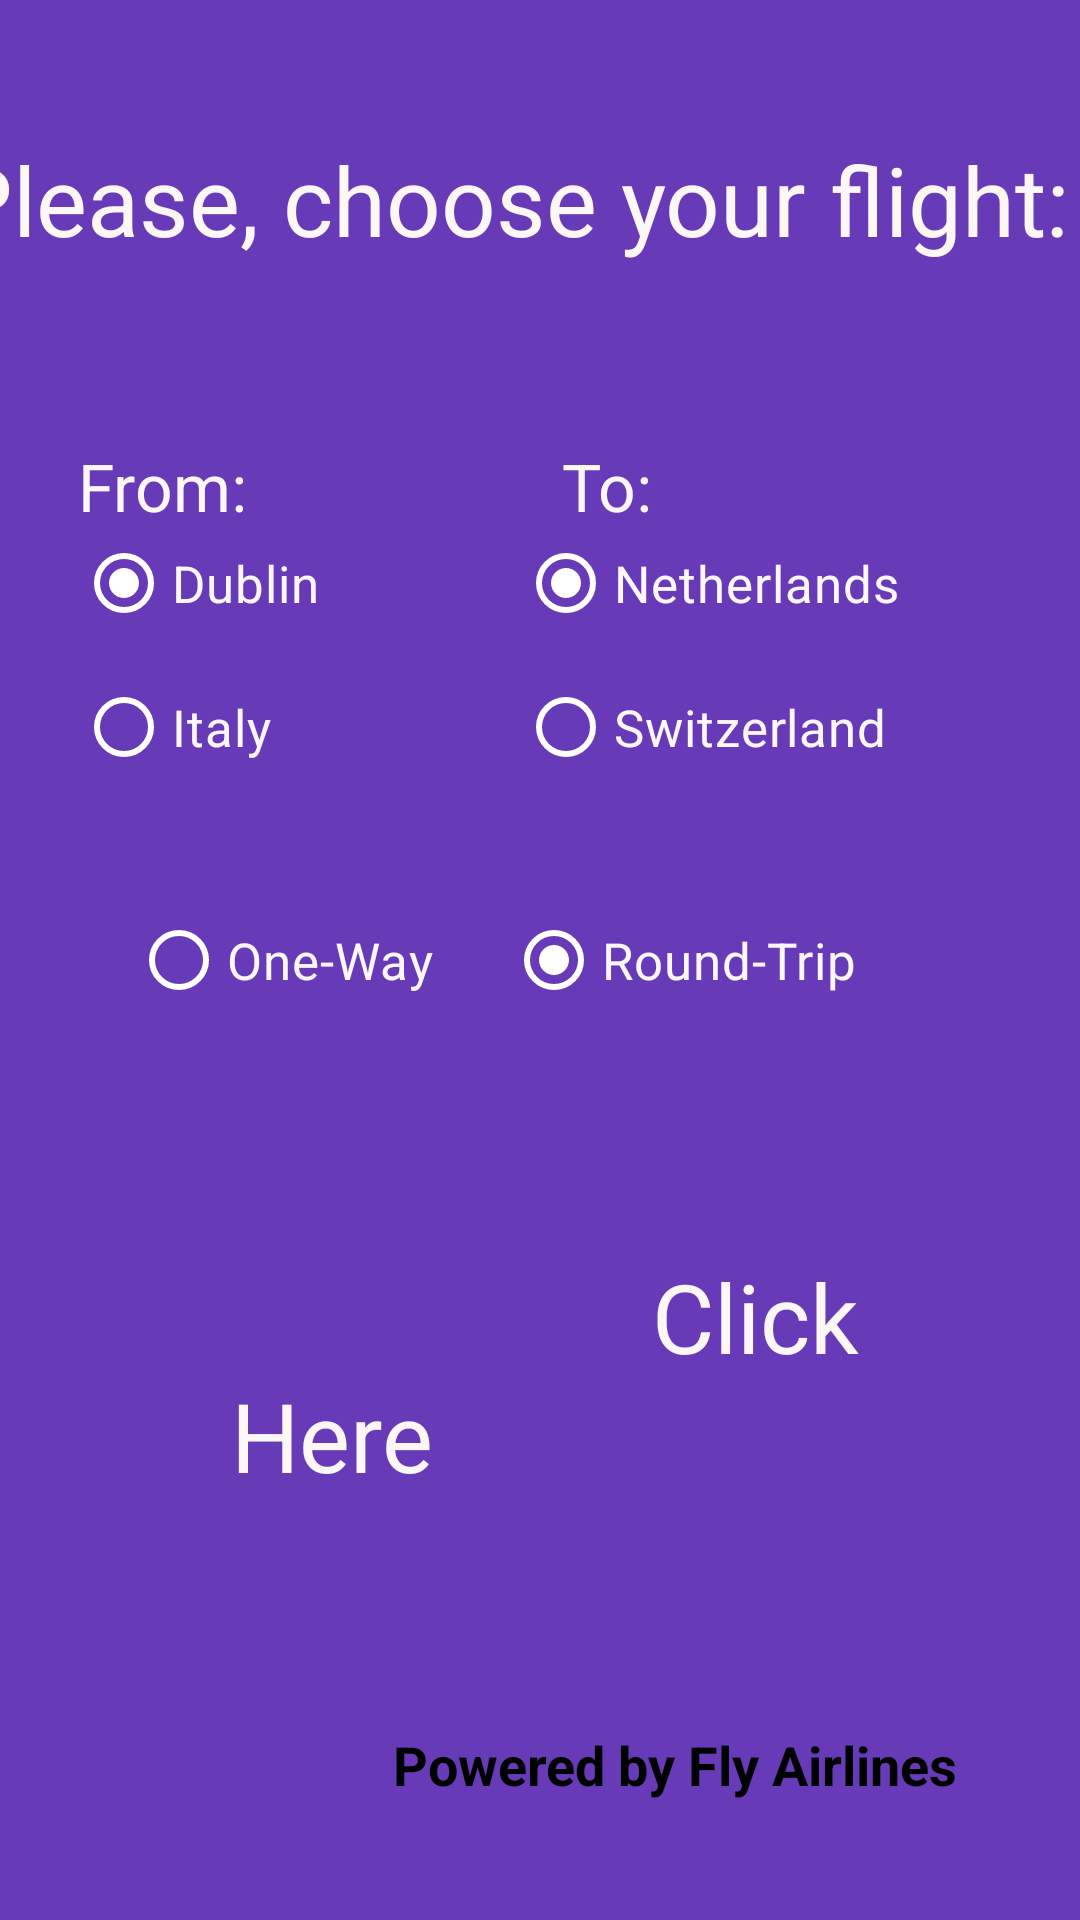

Produce the Android XML layout that renders to this screen, including the resource entries it uses.
<!-- AndroidManifest.xml: application theme Theme.Demo -->
<!-- res/layout/activity_screen2_from_to.xml -->
<?xml version="1.0" encoding="utf-8"?>
<androidx.constraintlayout.widget.ConstraintLayout xmlns:android="http://schemas.android.com/apk/res/android"

    xmlns:app="http://schemas.android.com/apk/res-auto"
    xmlns:tools="http://schemas.android.com/tools"

    android:id="@+id/bg2"
    android:layout_width="match_parent"
    android:layout_height="match_parent"
    android:background="#673AB7"
    tools:context="com.example.demo.Screen2_From_To">

    <TextView
        android:id="@+id/textView2_5"
        android:layout_width="217dp"
        android:layout_height="35dp"
        android:text="Powered by Fly Airlines"
        android:textColor="@color/black"
        android:textSize="18sp"
        android:textStyle="bold"
        app:layout_constraintBottom_toBottomOf="parent"
        app:layout_constraintEnd_toEndOf="parent"
        app:layout_constraintHorizontal_bias="0.917"
        app:layout_constraintStart_toStartOf="parent"
        app:layout_constraintTop_toTopOf="parent"
        app:layout_constraintVertical_bias="0.952" />

    <TextView
        android:id="@+id/textView2"
        android:layout_width="386dp"
        android:layout_height="64dp"
        android:text="Please, choose your flight:"
        android:textColor="#FBF7F7"
        android:textColorHint="#E91E63"
        android:textSize="32sp"
        app:layout_constraintBottom_toBottomOf="parent"
        app:layout_constraintEnd_toEndOf="parent"
        app:layout_constraintHorizontal_bias="0.64"
        app:layout_constraintStart_toStartOf="parent"
        app:layout_constraintTop_toTopOf="parent"
        app:layout_constraintVertical_bias="0.078" />

    <ImageView
        android:id="@+id/img2_1"
        android:layout_width="254dp"
        android:layout_height="108dp"
        android:contentDescription="ImageToClick"
        android:textAlignment="center"
        app:layout_constraintBottom_toBottomOf="parent"
        app:layout_constraintEnd_toEndOf="parent"
        app:layout_constraintHorizontal_bias="0.496"
        app:layout_constraintStart_toStartOf="parent"
        app:layout_constraintTop_toTopOf="parent"
        app:layout_constraintVertical_bias="0.757"
        app:srcCompat="@drawable/connecting"
        app:tint="#F44336" />

    <TextView
        android:id="@+id/textView2_4"
        android:layout_width="91dp"
        android:layout_height="49dp"
        android:text="Here"
        android:textAlignment="center"
        android:textColor="#FBF7F7"
        android:textColorHint="#E91E63"
        android:textSize="32sp"
        app:layout_constraintBottom_toBottomOf="parent"
        app:layout_constraintEnd_toEndOf="parent"
        app:layout_constraintHorizontal_bias="0.243"
        app:layout_constraintStart_toStartOf="parent"
        app:layout_constraintTop_toTopOf="parent"
        app:layout_constraintVertical_bias="0.773" />

    <TextView
        android:id="@+id/textView2_3"
        android:layout_width="88dp"
        android:layout_height="43dp"
        android:text="Click"
        android:textAlignment="center"
        android:textColor="#FBF7F7"
        android:textColorHint="#E91E63"
        android:textSize="32sp"
        app:layout_constraintBottom_toBottomOf="parent"
        app:layout_constraintEnd_toEndOf="parent"
        app:layout_constraintHorizontal_bias="0.764"
        app:layout_constraintStart_toStartOf="parent"
        app:layout_constraintTop_toTopOf="parent"
        app:layout_constraintVertical_bias="0.699" />

    <TextView
        android:id="@+id/textView2_2"
        android:layout_width="47dp"
        android:layout_height="34dp"
        android:text="To:"
        android:textColor="#FBF7F7"
        android:textColorHint="#E91E63"
        android:textSize="22sp"
        app:layout_constraintBottom_toBottomOf="parent"
        app:layout_constraintEnd_toEndOf="parent"
        app:layout_constraintHorizontal_bias="0.598"
        app:layout_constraintStart_toStartOf="parent"
        app:layout_constraintTop_toTopOf="parent"
        app:layout_constraintVertical_bias="0.243" />

    <RadioGroup
        android:id="@+id/radioGroup2"
        android:layout_width="165dp"
        android:layout_height="96dp"
        app:layout_constraintBottom_toBottomOf="parent"
        app:layout_constraintEnd_toEndOf="parent"
        app:layout_constraintHorizontal_bias="0.13"
        app:layout_constraintStart_toStartOf="parent"
        app:layout_constraintTop_toTopOf="parent"
        app:layout_constraintVertical_bias="0.313">

        <RadioButton
            android:id="@+id/radioButton2_1"
            android:layout_width="match_parent"
            android:layout_height="wrap_content"
            android:checked="true"
            android:text="Dublin"
            android:textColor="#FBF7F7"
            android:textColorHint="#E91E63"
            android:textSize="17sp"
            app:buttonTint="@color/white" />

        <RadioButton
            android:id="@+id/radioButton2_2"
            android:layout_width="match_parent"
            android:layout_height="wrap_content"
            android:text="Italy"
            android:textColor="#FBF7F7"
            android:textColorHint="#E91E63"
            android:textSize="17sp"
            app:buttonTint="@color/white" />

    </RadioGroup>

    <TextView
        android:id="@+id/textView2_1"
        android:layout_width="70dp"
        android:layout_height="34dp"
        android:text="From:"
        android:textColor="#FBF7F7"
        android:textColorHint="#E91E63"
        android:textSize="22sp"
        app:layout_constraintBottom_toBottomOf="parent"
        app:layout_constraintEnd_toEndOf="parent"
        app:layout_constraintHorizontal_bias="0.09"
        app:layout_constraintStart_toStartOf="parent"
        app:layout_constraintTop_toTopOf="parent"
        app:layout_constraintVertical_bias="0.243" />

    <RadioGroup
        android:id="@+id/radioGroup2_1"
        android:layout_width="165dp"
        android:layout_height="96dp"
        app:layout_constraintBottom_toBottomOf="parent"
        app:layout_constraintEnd_toEndOf="parent"
        app:layout_constraintHorizontal_bias="0.886"
        app:layout_constraintStart_toStartOf="parent"
        app:layout_constraintTop_toTopOf="parent"
        app:layout_constraintVertical_bias="0.313">

        <RadioButton
            android:id="@+id/radioButton2_2_1"
            android:layout_width="match_parent"
            android:layout_height="wrap_content"
            android:checked="true"
            android:text="Netherlands"
            android:textColor="#FBF7F7"
            android:textColorHint="#E91E63"
            android:textSize="17sp"
            app:buttonTint="@color/white" />

        <RadioButton
            android:id="@+id/radioButton2_2_2"
            android:layout_width="match_parent"
            android:layout_height="wrap_content"
            android:minHeight="48dp"
            android:text="Switzerland"
            android:textColor="#FBF7F7"
            android:textColorHint="#E91E63"
            android:textSize="17sp"
            app:buttonTint="@color/white" />

    </RadioGroup>

    <RadioGroup
        android:id="@+id/radioGroup2_2"
        android:layout_width="260dp"
        android:layout_height="48dp"
        android:orientation="horizontal"
        app:layout_constraintBottom_toBottomOf="parent"
        app:layout_constraintEnd_toEndOf="parent"
        app:layout_constraintHorizontal_bias="0.437"
        app:layout_constraintStart_toStartOf="parent"
        app:layout_constraintTop_toTopOf="parent">


        <RadioButton
            android:id="@+id/radioButton2_3_1"
            android:layout_width="125dp"
            android:layout_height="wrap_content"
            android:text="One-Way"
            android:textColor="#FBF7F7"
            android:textColorHint="#E91E63"
            android:textSize="17sp"
            app:buttonTint="@color/white" />

        <RadioButton
            android:id="@+id/radioButton2_3_2"
            android:layout_width="139dp"
            android:layout_height="match_parent"
            android:checked="true"
            android:text="Round-Trip"
            android:textColor="#FBF7F7"
            android:textColorHint="#E91E63"
            android:textSize="17sp"
            app:buttonTint="@color/white" />

    </RadioGroup>


</androidx.constraintlayout.widget.ConstraintLayout>
<!-- resources referenced by this layout -->
<resources>
  <style name="Theme.Demo" parent="Base.Theme.Demo" />
  <style name="Base.Theme.Demo" parent="Theme.Material3.DayNight.NoActionBar">
          
          
      </style>
  <!-- not gathered from this repository: default colours our renderer supplied (Android Studio template values) -->
  <color name="black">#FF000000</color>
  <color name="white">#FFFFFFFF</color>
</resources>
